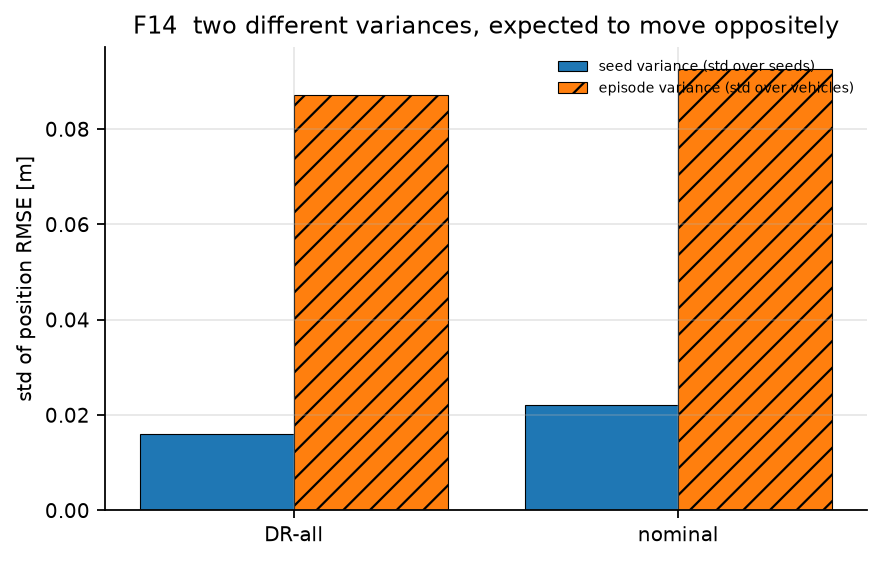

Source data for this figure (header and first rows):
policy, seed_std, episode_std, rmse_nominal, rmse_S2
DR-all, 0.01612, 0.0871, 0.1269, 0.2981
nominal, 0.02203, 0.09262, 0.1278, 0.2175
